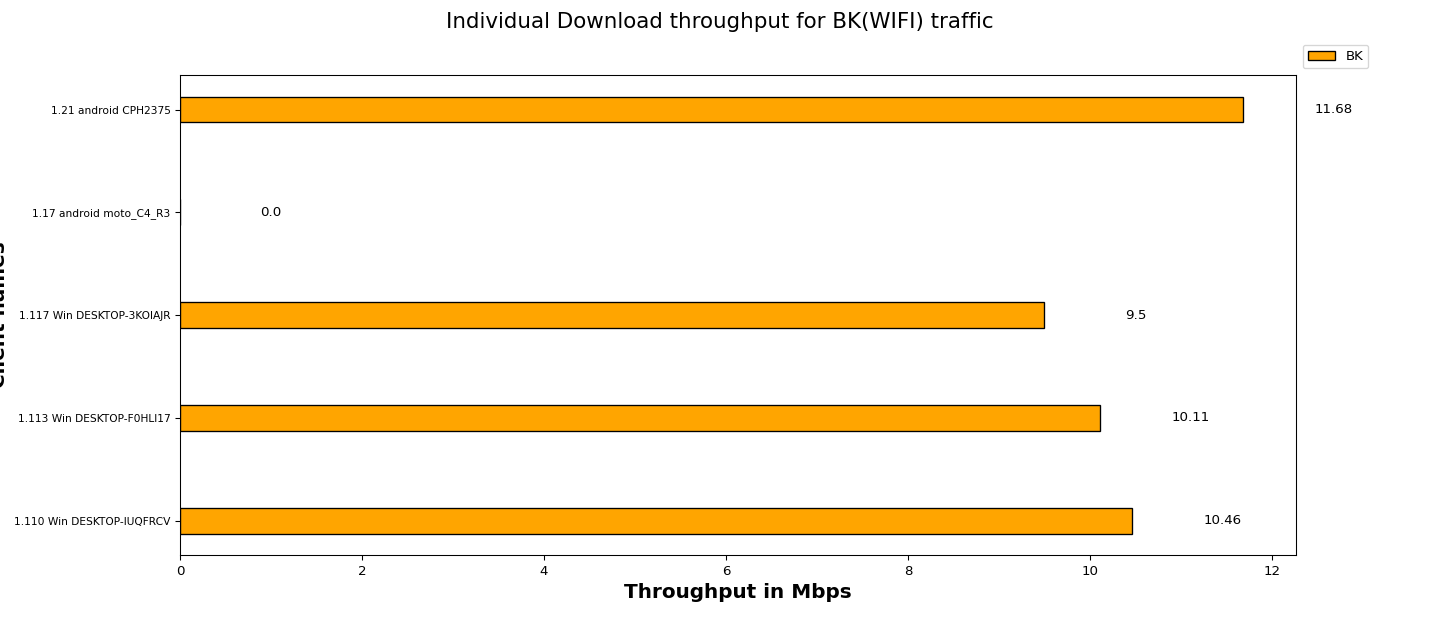

The table this chart was drawn from, first rows:
Client names, BK
1.110 Win DESKTOP-IUQFRCV, 10.46
1.113 Win DESKTOP-F0HLI17, 10.11
1.117 Win DESKTOP-3KOIAJR, 9.50
1.17 android moto_C4_R3, 0.00
1.21 android CPH2375, 11.68
